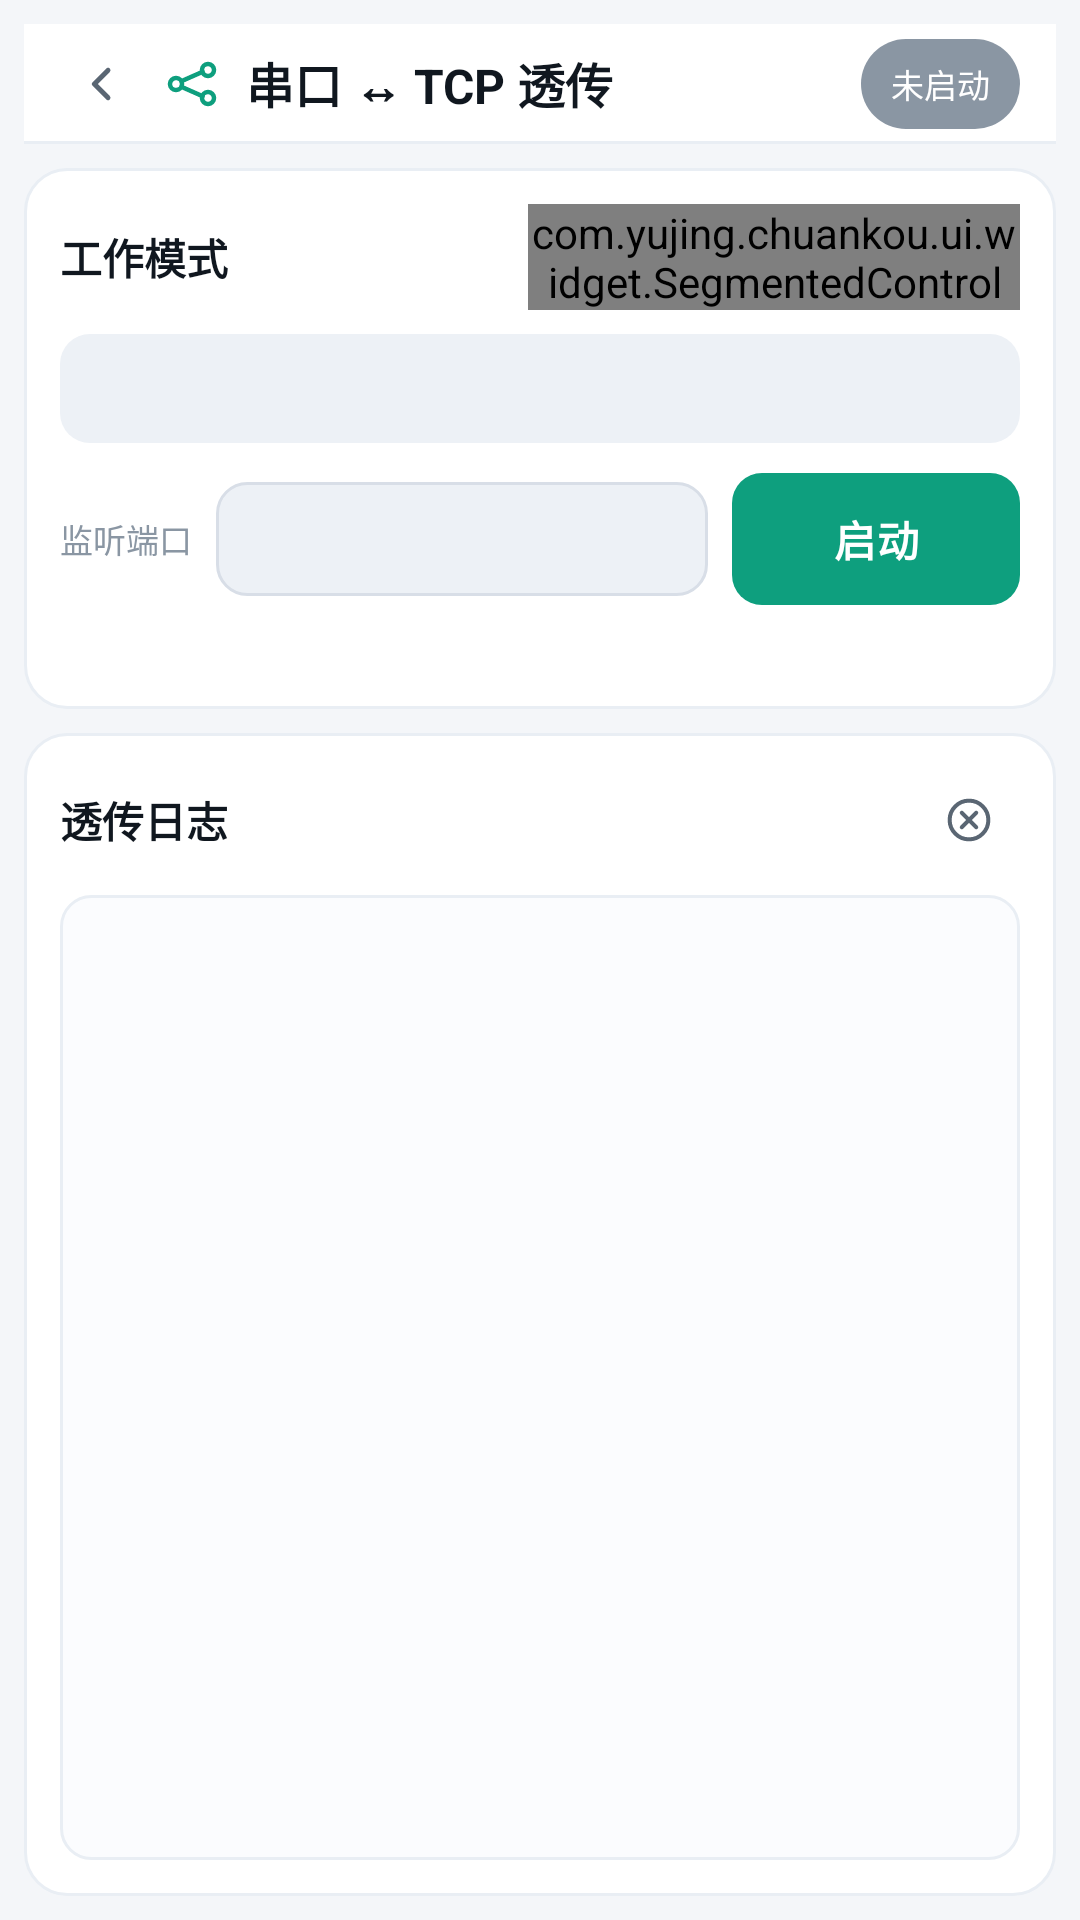

Reconstruct the res/layout file that produces this screen, plus the resources it refers to.
<!-- AndroidManifest.xml: application theme Theme.YSerialPort -->
<!-- res/layout/fragment_tcp.xml -->
<?xml version="1.0" encoding="utf-8"?>
<LinearLayout xmlns:android="http://schemas.android.com/apk/res/android"
    xmlns:app="http://schemas.android.com/apk/res-auto"
    xmlns:tools="http://schemas.android.com/tools"
    android:layout_width="match_parent"
    android:layout_height="match_parent"
    android:orientation="vertical"
    android:padding="@dimen/sp_8">

    <LinearLayout
        android:layout_width="match_parent"
        android:layout_height="wrap_content"
        android:background="@drawable/bg_bar"
        android:gravity="center_vertical"
        android:orientation="horizontal"
        android:paddingStart="6dp"
        android:paddingEnd="12dp">

        <com.google.android.material.button.MaterialButton
            android:id="@+id/btn_back"
            style="@style/Widget.YS.IconButton"
            android:layout_width="40dp"
            android:layout_height="40dp"
            android:contentDescription="@string/tcp_back_desc"
            app:icon="@drawable/ic_chevron_left"
            app:iconGravity="textStart"
            app:iconPadding="0dp"
            app:iconSize="22dp" />

        <ImageView
            android:layout_width="20dp"
            android:layout_height="20dp"
            android:importantForAccessibility="no"
            android:src="@drawable/ic_network"
            app:tint="?attr/colorPrimary" />

        <TextView
            android:layout_width="0dp"
            android:layout_height="wrap_content"
            android:layout_marginStart="8dp"
            android:layout_weight="1"
            android:text="@string/tcp_title"
            android:textColor="?attr/colorOnSurface"
            android:textSize="16sp"
            android:textStyle="bold" />

        <TextView
            android:id="@+id/tv_header_state"
            android:layout_width="wrap_content"
            android:layout_height="30dp"
            android:background="@drawable/bg_status_closed"
            android:gravity="center"
            android:paddingStart="10dp"
            android:paddingEnd="10dp"
            android:text="@string/tcp_state_stopped"
            android:textColor="#FFFFFF"
            android:textSize="11sp" />
    </LinearLayout>

    <LinearLayout
        android:layout_width="match_parent"
        android:layout_height="wrap_content"
        android:layout_marginTop="8dp"
        android:background="@drawable/bg_panel"
        android:orientation="vertical"
        android:padding="@dimen/panel_padding">

        <LinearLayout
            android:layout_width="match_parent"
            android:layout_height="wrap_content"
            android:gravity="center_vertical"
            android:orientation="horizontal">

            <TextView
                style="@style/Text.YS.PanelTitle"
                android:layout_width="0dp"
                android:layout_height="wrap_content"
                android:layout_weight="1"
                android:text="@string/tcp_mode_title" />

            <com.yujing.chuankou.ui.widget.SegmentedControl
                android:id="@+id/seg_mode"
                android:layout_width="164dp"
                android:layout_height="wrap_content" />
        </LinearLayout>

        <TextView
            android:id="@+id/tv_state"
            android:layout_width="match_parent"
            android:layout_height="wrap_content"
            android:layout_marginTop="8dp"
            android:background="@drawable/bg_panel_soft"
            android:padding="10dp"
            android:textColor="@color/c_text_secondary"
            android:textSize="12sp"
            tools:text="未启动" />

        
        <LinearLayout
            android:id="@+id/ll_server"
            android:layout_width="match_parent"
            android:layout_height="wrap_content"
            android:layout_marginTop="10dp"
            android:gravity="center_vertical"
            android:orientation="horizontal">

            <TextView
                style="@style/Text.YS.Caption"
                android:layout_width="wrap_content"
                android:layout_height="wrap_content"
                android:text="@string/tcp_listen_port" />

            <EditText
                android:id="@+id/et_port"
                style="@style/Widget.YS.EditText.Small"
                android:layout_width="0dp"
                android:layout_height="wrap_content"
                android:layout_marginStart="8dp"
                android:layout_weight="1"
                android:importantForAutofill="no"
                android:inputType="number"
                tools:ignore="LabelFor" />

            <com.google.android.material.button.MaterialButton
                android:id="@+id/btn_start_server"
                style="@style/Widget.YS.Button.Primary"
                android:layout_width="wrap_content"
                android:layout_height="@dimen/btn_h"
                android:layout_marginStart="8dp"
                android:minWidth="96dp"
                android:text="@string/tcp_start" />
        </LinearLayout>

        
        <LinearLayout
            android:id="@+id/ll_client"
            android:layout_width="match_parent"
            android:layout_height="wrap_content"
            android:layout_marginTop="10dp"
            android:gravity="center_vertical"
            android:orientation="horizontal"
            android:visibility="gone">

            <TextView
                style="@style/Text.YS.Caption"
                android:layout_width="wrap_content"
                android:layout_height="wrap_content"
                android:text="@string/tcp_remote_ip" />

            <EditText
                android:id="@+id/et_host"
                style="@style/Widget.YS.EditText.Small"
                android:layout_width="0dp"
                android:layout_height="wrap_content"
                android:layout_marginStart="8dp"
                android:layout_weight="2"
                android:importantForAutofill="no"
                android:inputType="textUri"
                tools:ignore="LabelFor" />

            <EditText
                android:id="@+id/et_remote_port"
                style="@style/Widget.YS.EditText.Small"
                android:layout_width="0dp"
                android:layout_height="wrap_content"
                android:layout_marginStart="6dp"
                android:layout_weight="1"
                android:importantForAutofill="no"
                android:inputType="number"
                tools:ignore="LabelFor" />

            <com.google.android.material.button.MaterialButton
                android:id="@+id/btn_start_client"
                style="@style/Widget.YS.Button.Primary"
                android:layout_width="wrap_content"
                android:layout_height="@dimen/btn_h"
                android:layout_marginStart="8dp"
                android:minWidth="96dp"
                android:text="@string/tcp_connect" />
        </LinearLayout>

        <TextView
            android:id="@+id/tv_local_ip"
            android:layout_width="match_parent"
            android:layout_height="wrap_content"
            android:layout_marginTop="8dp"
            android:textColor="@color/c_text_tertiary"
            android:textSize="11sp"
            tools:text="本机 IP：192.168.1.100" />
    </LinearLayout>

    <LinearLayout
        android:layout_width="match_parent"
        android:layout_height="0dp"
        android:layout_marginTop="8dp"
        android:layout_weight="1"
        android:background="@drawable/bg_panel"
        android:orientation="vertical"
        android:padding="@dimen/panel_padding">

        <LinearLayout
            android:layout_width="match_parent"
            android:layout_height="wrap_content"
            android:gravity="center_vertical"
            android:orientation="horizontal">

            <TextView
                style="@style/Text.YS.PanelTitle"
                android:layout_width="0dp"
                android:layout_height="wrap_content"
                android:layout_weight="1"
                android:text="@string/tcp_log_title" />

            <com.google.android.material.button.MaterialButton
                android:id="@+id/btn_clear_log"
                style="@style/Widget.YS.IconButton.Small"
                android:contentDescription="@string/tcp_clear_log_desc"
                app:icon="@drawable/ic_clear"
                app:iconGravity="textStart"
                app:iconPadding="0dp" />
        </LinearLayout>

        <ScrollView
            android:id="@+id/sv_log"
            android:layout_width="match_parent"
            android:layout_height="0dp"
            android:layout_marginTop="8dp"
            android:layout_weight="1"
            android:background="@drawable/bg_terminal"
            android:scrollbars="vertical">

            <TextView
                android:id="@+id/tv_log"
                android:layout_width="match_parent"
                android:layout_height="wrap_content"
                android:fontFamily="monospace"
                android:padding="10dp"
                android:textColor="@color/c_terminal_text"
                android:textSize="12sp"
                tools:text="等待启动…" />
        </ScrollView>
    </LinearLayout>

</LinearLayout>
<!-- resources referenced by this layout -->
<resources>
  <color name="c_terminal_text">#16202A</color>
  <color name="c_text_secondary">#5A6673</color>
  <color name="c_text_tertiary">#8A96A3</color>
  <dimen name="btn_h">44dp</dimen>
  <dimen name="panel_padding">12dp</dimen>
  <dimen name="sp_8">8dp</dimen>
  <!-- drawable bg_panel_soft (drawable) -->
  <?xml version="1.0" encoding="utf-8"?>
  <shape xmlns:android="http://schemas.android.com/apk/res/android" android:shape="rectangle">
      <solid android:color="?attr/colorSurfaceVariant" />
      <corners android:radius="@dimen/radius_md" />
  </shape>
  <!-- drawable bg_status_closed (drawable) -->
  <?xml version="1.0" encoding="utf-8"?>
  <shape xmlns:android="http://schemas.android.com/apk/res/android" android:shape="rectangle">
      <solid android:color="@color/c_text_tertiary" />
      <corners android:radius="@dimen/radius_full" />
  </shape>
  <string name="tcp_back_desc">返回</string>
  <string name="tcp_clear_log_desc">清空日志</string>
  <string name="tcp_connect">连接</string>
  <string name="tcp_listen_port">监听端口</string>
  <string name="tcp_log_title">透传日志</string>
  <string name="tcp_mode_title">工作模式</string>
  <string name="tcp_remote_ip">远端 IP</string>
  <string name="tcp_start">启动</string>
  <string name="tcp_state_stopped">未启动</string>
  <string name="tcp_title">串口 ↔ TCP 透传</string>
  <style name="Text.YS.Caption" parent="">
          <item name="android:textSize">@dimen/fs_caption</item>
          <item name="android:textColor">@color/c_text_tertiary</item>
      </style>
  <style name="Text.YS.PanelTitle" parent="">
          <item name="android:textSize">@dimen/fs_body</item>
          <item name="android:textStyle">bold</item>
          <item name="android:textColor">?attr/colorOnSurface</item>
          <item name="android:includeFontPadding">false</item>
      </style>
  <style name="Widget.YS.EditText.Small" parent="Widget.YS.EditText">
          <item name="android:minHeight">38dp</item>
          <item name="android:textSize">@dimen/fs_small</item>
          <item name="android:paddingTop">6dp</item>
          <item name="android:paddingBottom">6dp</item>
      </style>
  <style name="Widget.YS.IconButton.Small" parent="Widget.YS.IconButton">
          <item name="android:layout_width">34dp</item>
          <item name="android:layout_height">34dp</item>
          <item name="iconSize">18dp</item>
      </style>
  <dimen name="divider">1dp</dimen>
  <dimen name="radius_lg">14dp</dimen>
  <dimen name="radius_md">10dp</dimen>
  <dimen name="radius_full">999dp</dimen>
  <color name="c_terminal_bg">#FBFCFE</color>
  <dimen name="fs_caption">11sp</dimen>
  <dimen name="fs_body">14sp</dimen>
  <dimen name="fs_small">12sp</dimen>
  <!-- drawable bg_ripple_circle (drawable) -->
  <?xml version="1.0" encoding="utf-8"?>
  <ripple xmlns:android="http://schemas.android.com/apk/res/android"
      android:color="@color/c_ripple">
      <item android:id="@android:id/mask">
          <shape android:shape="oval">
              <solid android:color="#FFFFFFFF" />
          </shape>
      </item>
  </ripple>
  <dimen name="icon_md">22dp</dimen>
  <color name="c_primary">#0E9F7E</color>
  <color name="c_on_primary">#FFFFFF</color>
  <color name="c_primary_container">#D2F4EA</color>
  <color name="c_on_primary_container">#06463A</color>
  <color name="c_secondary">#2A6FDB</color>
  <color name="c_on_secondary">#FFFFFF</color>
  <color name="c_secondary_container">#DCE9FC</color>
  <color name="c_on_secondary_container">#0B2B57</color>
  <color name="c_error">#D93025</color>
  <color name="c_on_error">#FFFFFF</color>
  <color name="c_error_container">#FBDDD9</color>
  <color name="c_on_error_container">#5C120B</color>
  <color name="c_bg">#F4F6F9</color>
  <color name="c_text_primary">#10171F</color>
  <color name="c_surface">#FFFFFF</color>
  <color name="c_surface_variant">#EDF1F6</color>
  <color name="c_outline">#D8DEE7</color>
  <color name="c_outline_variant">#E9EEF4</color>
  <color name="c_ripple">#20000000</color>
  <color name="c_surface_elevated">#FFFFFF</color>
</resources>
